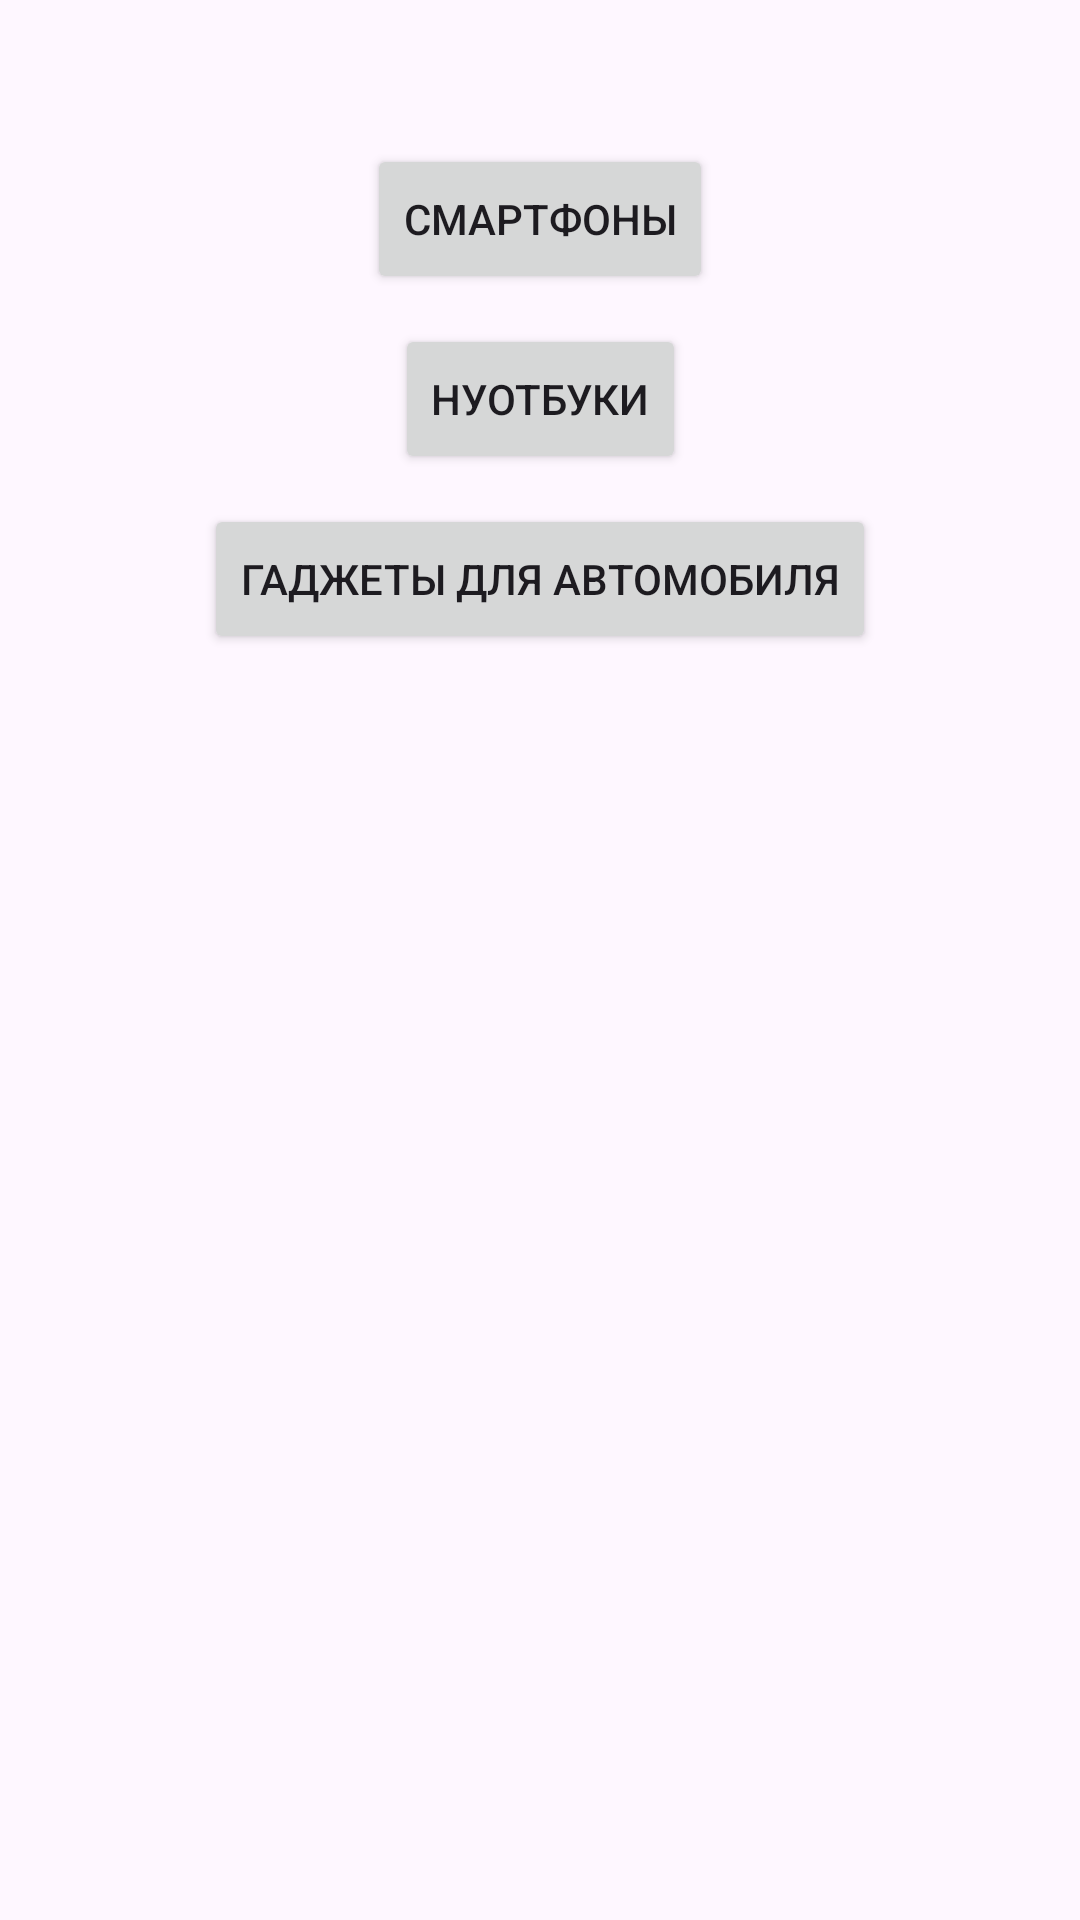

Reconstruct the res/layout file that produces this screen, plus the resources it refers to.
<!-- AndroidManifest.xml: application theme Theme.RuKatalog -->
<!-- res/layout/activity_main.xml -->
<?xml version="1.0" encoding="utf-8"?>
<androidx.constraintlayout.widget.ConstraintLayout xmlns:android="http://schemas.android.com/apk/res/android"
    xmlns:app="http://schemas.android.com/apk/res-auto"
    xmlns:tools="http://schemas.android.com/tools"
    android:layout_width="match_parent"
    android:layout_height="match_parent">

    <Button
        android:id="@+id/buttonSmartphone"
        android:layout_width="wrap_content"
        android:layout_height="50dp"
        android:layout_marginTop="48dp"
        android:text="Смартфоны"
        app:layout_constraintEnd_toEndOf="parent"
        app:layout_constraintStart_toStartOf="parent"
        app:layout_constraintTop_toTopOf="parent" />

    <Button
        android:id="@+id/buttonLaptop"
        android:layout_width="wrap_content"
        android:layout_height="50dp"
        android:layout_marginTop="108dp"
        android:text="Нуотбуки"
        app:layout_constraintEnd_toEndOf="parent"
        app:layout_constraintHorizontal_bias="0.501"
        app:layout_constraintStart_toStartOf="parent"
        app:layout_constraintTop_toTopOf="parent" />

    <Button
        android:id="@+id/buttonGadgets"
        android:layout_width="wrap_content"
        android:layout_height="50dp"
        android:layout_marginTop="168dp"
        android:text="Гаджеты для автомобиля"
        app:layout_constraintEnd_toEndOf="parent"
        app:layout_constraintStart_toStartOf="parent"
        app:layout_constraintTop_toTopOf="parent" />
</androidx.constraintlayout.widget.ConstraintLayout>
<!-- resources referenced by this layout -->
<resources>
  <style name="Theme.RuKatalog" parent="Base.Theme.RuKatalog" />
  <style name="Base.Theme.RuKatalog" parent="Theme.Material3.DayNight.NoActionBar">
          
          
      </style>
</resources>
